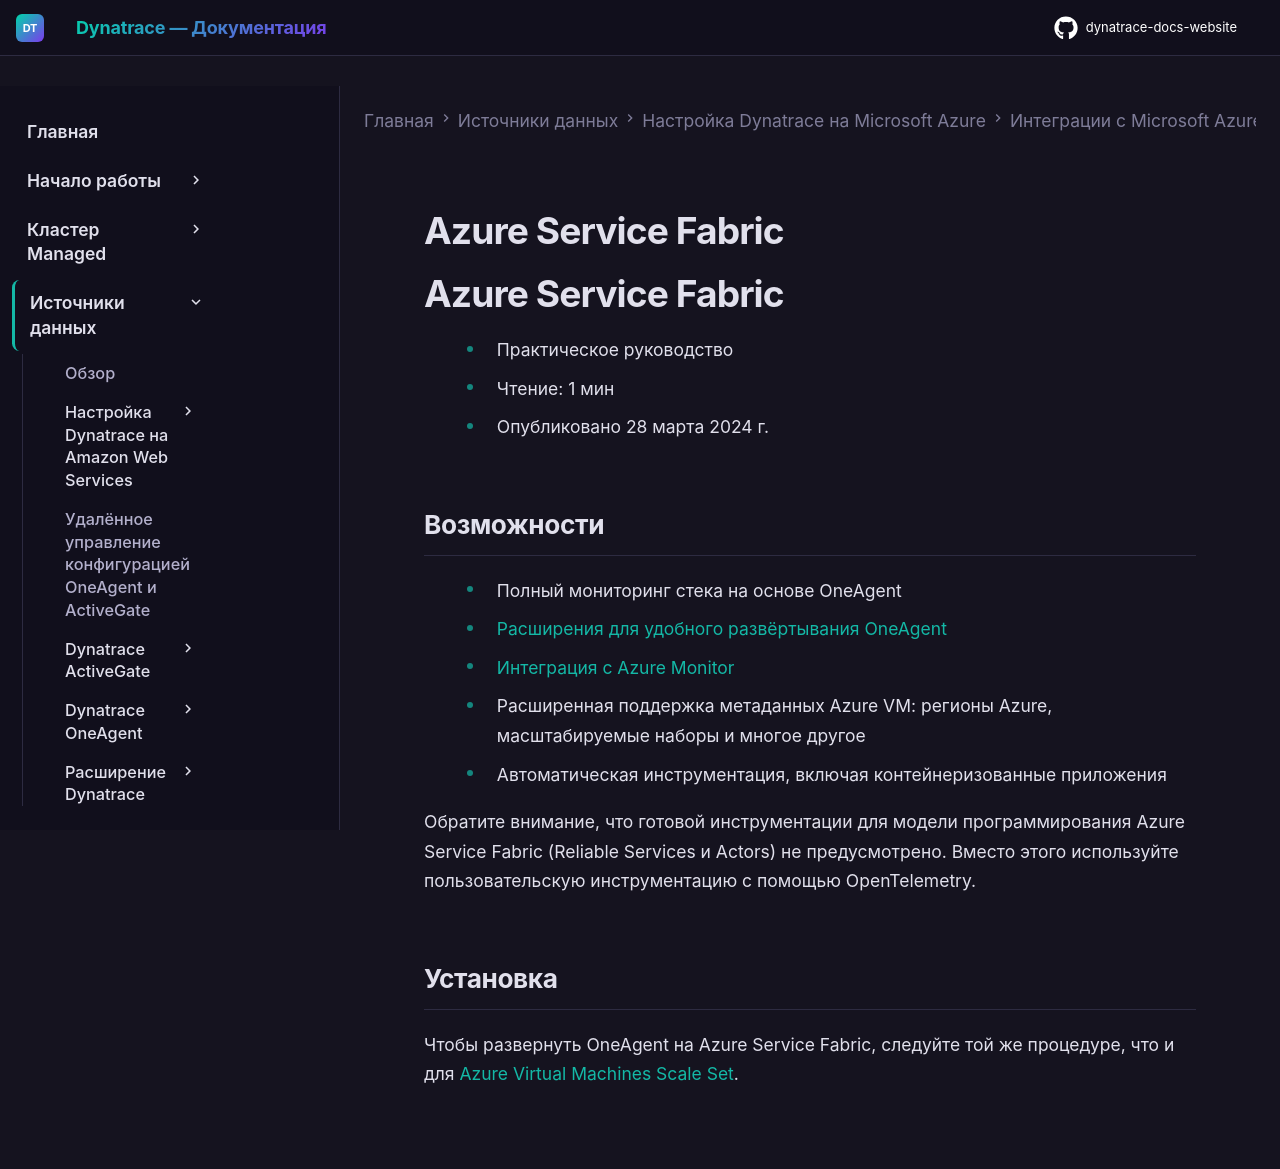

repository: Yerkebulan-Ardabayev/dynatrace-docs-website · page: managed-ru/ingest-from/microsoft-azure-services/azure-integrations/azure-cloud-services-metrics/monitor-azure-service-fabric/index.html · generator: mkdocs

---
title: Azure Service Fabric
source: https://docs.dynatrace.com/managed/ingest-from/microsoft-azure-services/azure-integrations/azure-cloud-services-metrics/monitor-azure-service-fabric
scraped: 2026-05-12T11:26:58.145105
---

# Azure Service Fabric

# Azure Service Fabric

* Практическое руководство
* Чтение: 1 мин
* Опубликовано 28 марта 2024 г.

## Возможности

* Полный мониторинг стека на основе OneAgent
* [Расширения для удобного развёртывания OneAgent](#installation)
* [Интеграция с Azure Monitor](/managed/ingest-from/microsoft-azure-services "Настройка и конфигурация мониторинга Microsoft Azure.")
* Расширенная поддержка метаданных Azure VM: регионы Azure, масштабируемые наборы и многое другое
* Автоматическая инструментация, включая контейнеризованные приложения

Обратите внимание, что готовой инструментации для модели программирования Azure Service Fabric (Reliable Services и Actors) не предусмотрено. Вместо этого используйте пользовательскую инструментацию с помощью OpenTelemetry.

## Установка

Чтобы развернуть OneAgent на Azure Service Fabric, следуйте той же процедуре, что и для [Azure Virtual Machines Scale Set](/managed/ingest-from/microsoft-azure-services/azure-integrations/azure-vmss "Узнайте, как установить, настроить и устранить неполадки OneAgent для мониторинга Azure VM Scale Set с использованием расширения VM.").
